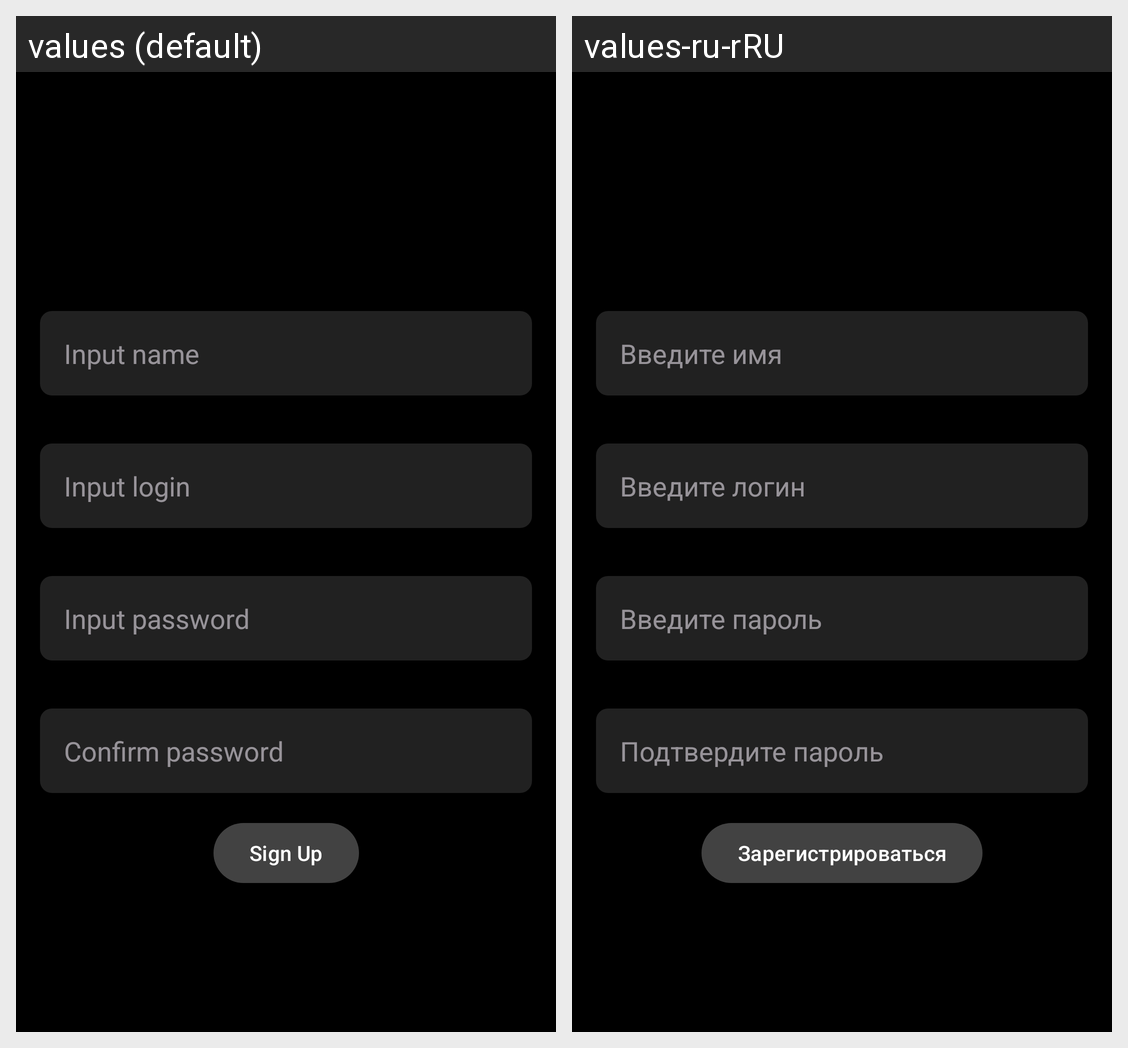

The same Android screen rendered under two of its app's locales, left to right. List the strings drawn on it with the default value and each locale's translation.
Android screen res/layout/fragment_sign_up.xml rendered under 2 locales, left to right: values (default), values-ru-rRU. Device: Nexus 5 (rendered at 1080×1920; each locale shown at half size, 540×960, under a caption strip naming it); theme Theme.MyApp.
Strings drawn on this screen, with the default value and each locale's value (text and hints the layout hard-codes, and strings that could not be matched under every locale, appear in the picture but are not listed):

input_name
  values: Input name
  values-ru-rRU: Введите имя

login
  values: Input login
  values-ru-rRU: Введите логин

password
  values: Input password
  values-ru-rRU: Введите пароль

confirm_password
  values: Confirm password
  values-ru-rRU: Подтвердите пароль

sign_up
  values: Sign Up
  values-ru-rRU: Зарегистрироваться
